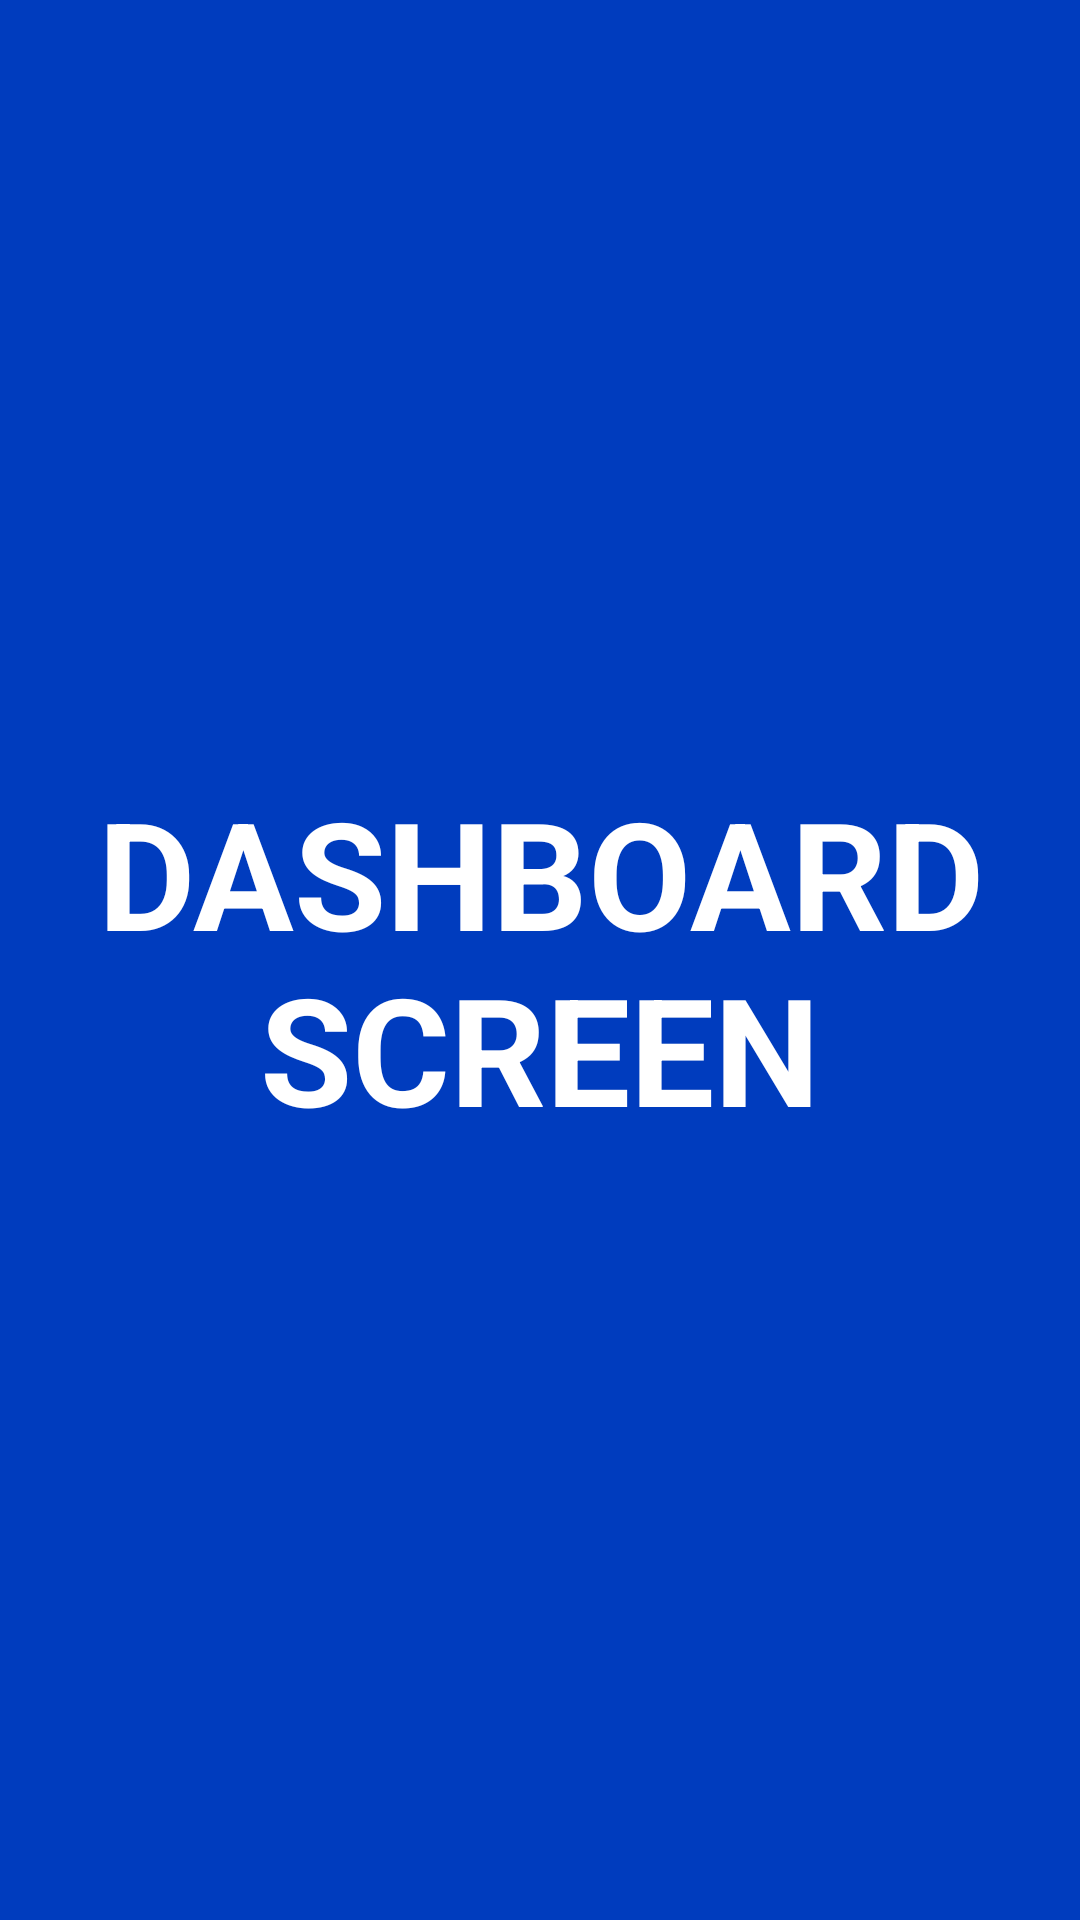

Reconstruct the res/layout file that produces this screen, plus the resources it refers to.
<!-- AndroidManifest.xml: application theme Theme.YuniVerse -->
<!-- res/layout/activity_main.xml -->
<?xml version="1.0" encoding="utf-8"?>
<androidx.constraintlayout.widget.ConstraintLayout xmlns:android="http://schemas.android.com/apk/res/android"
    xmlns:app="http://schemas.android.com/apk/res-auto"
    xmlns:tools="http://schemas.android.com/tools"
    android:layout_width="match_parent"
    android:layout_height="match_parent"
    tools:context=".MainActivity"
    android:background="@color/colorPrimary">

    <TextView
        android:layout_width="wrap_content"
        android:layout_height="wrap_content"
        android:textAlignment="center"
        android:text="DASHBOARD SCREEN"
        android:textSize="50dp"
        android:textStyle="bold"
        android:textColor="@color/white"
        app:layout_constraintBottom_toBottomOf="parent"
        app:layout_constraintEnd_toEndOf="parent"
        app:layout_constraintHorizontal_bias="0.5"
        app:layout_constraintStart_toStartOf="parent"
        app:layout_constraintTop_toTopOf="parent" />


</androidx.constraintlayout.widget.ConstraintLayout>
<!-- resources referenced by this layout -->
<resources>
  <color name="colorPrimary">#003CBE</color>
  <color name="white">#FFFFFF</color>
  <style name="Theme.YuniVerse" parent="Theme.MaterialComponents.DayNight.DarkActionBar">
          
          <item name="colorPrimary">@color/purple_500</item>
          <item name="colorPrimaryVariant">@color/purple_700</item>
          <item name="colorOnPrimary">@color/white</item>
          
          <item name="colorSecondary">@color/teal_200</item>
          <item name="colorSecondaryVariant">@color/teal_700</item>
          <item name="colorOnSecondary">@color/black</item>
          
          <item name="android:statusBarColor" tools:targetApi="l">?attr/colorPrimaryVariant</item>
          
          <item name="windowActionBar">false</item>
          <item name="windowNoTitle">true</item>
      </style>
  <color name="purple_500">#FF6200EE</color>
  <color name="purple_700">#FF3700B3</color>
  <color name="teal_200">#FF03DAC5</color>
  <color name="teal_700">#FF018786</color>
  <color name="black">#FF000000</color>
</resources>
